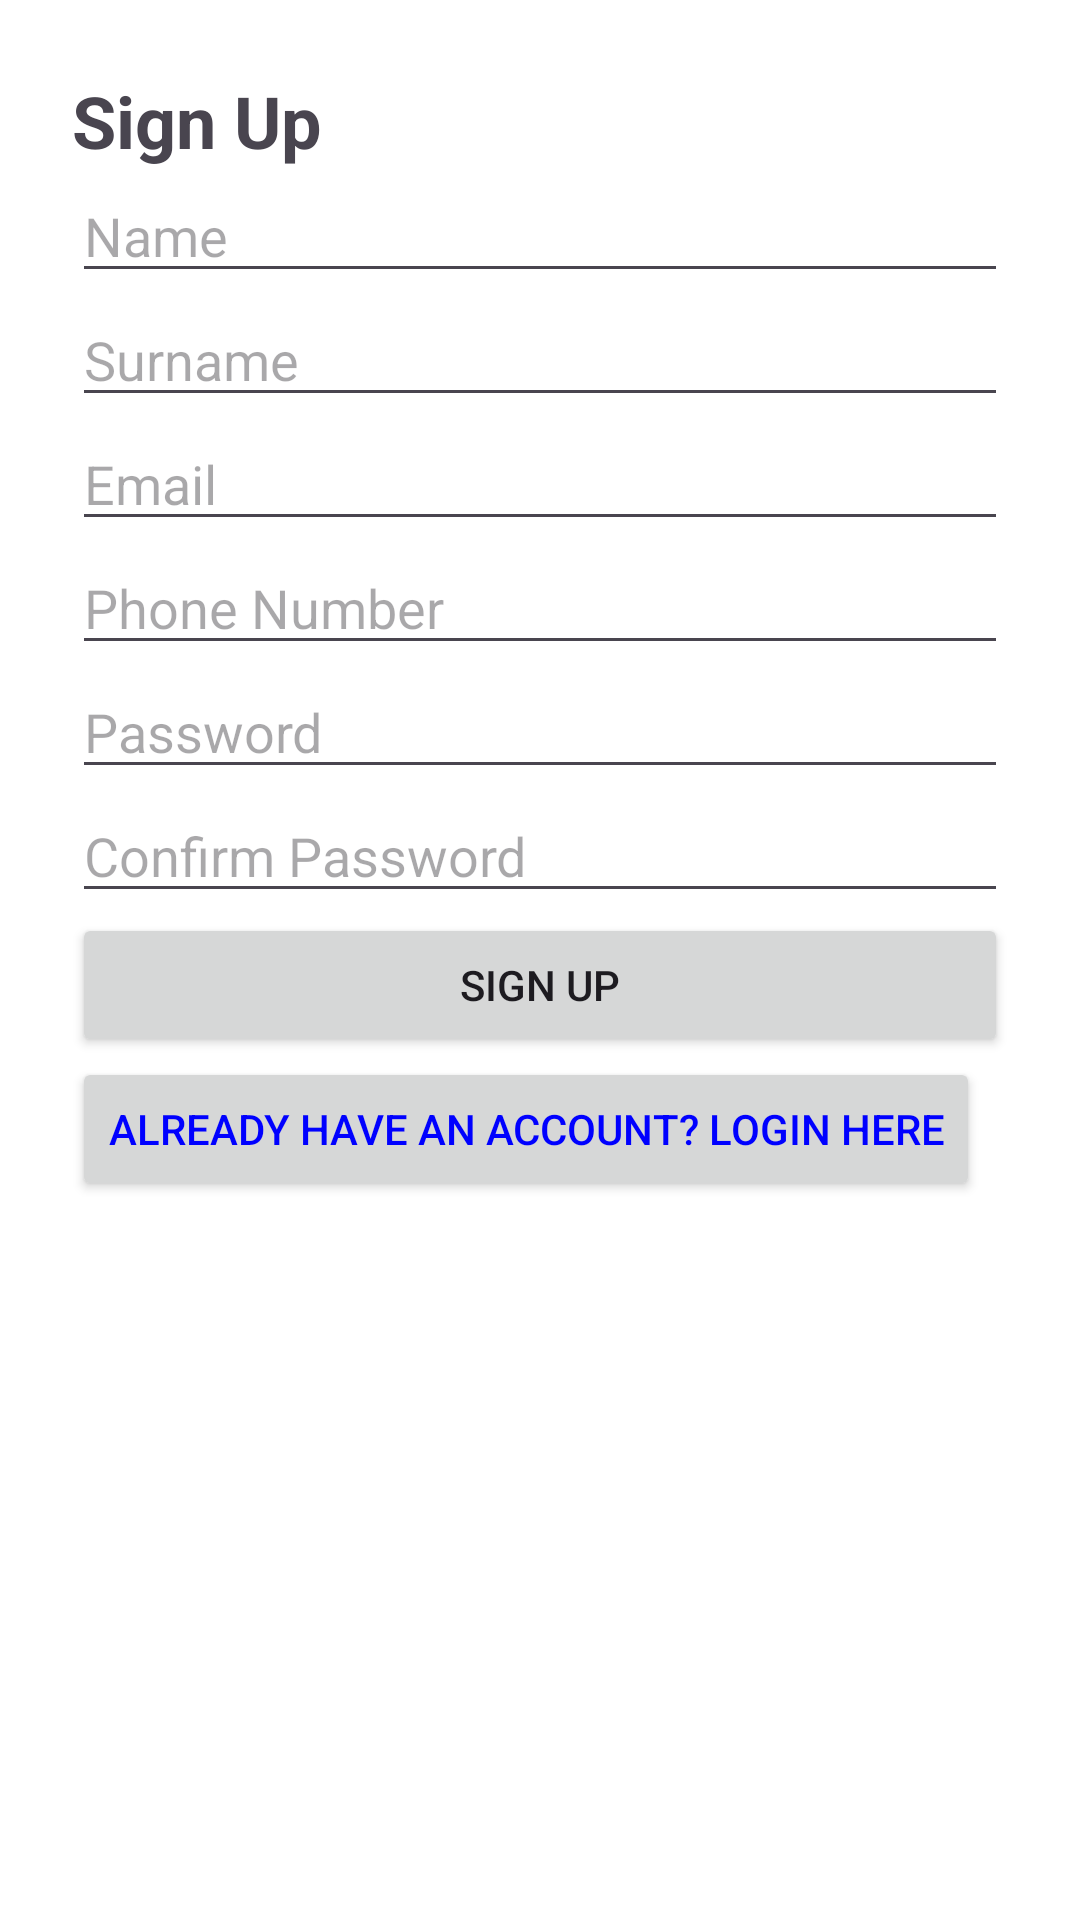

Reconstruct the res/layout file that produces this screen, plus the resources it refers to.
<!-- AndroidManifest.xml: application theme Theme.JavaQA -->
<!-- res/layout/activity_register.xml -->
<?xml version="1.0" encoding="utf-8"?>
<RelativeLayout xmlns:android="http://schemas.android.com/apk/res/android"
    xmlns:tools="http://schemas.android.com/tools"
    android:id="@+id/main"
    android:background="@color/white"
    android:layout_width="match_parent"
    android:layout_height="match_parent"
    android:padding="24dp"
    tools:context=".MainActivity">


    <TextView
        android:layout_width="wrap_content"
        android:layout_height="wrap_content"
        android:text="Sign Up"
        android:id="@+id/Sign_up"
        android:textSize="24sp"
        android:textStyle="bold"
        android:gravity="center"
        android:layout_gravity="center" />

    <EditText
        android:id="@+id/signup_name"
        android:layout_width="match_parent"
        android:textColor="@color/black"
        android:layout_height="wrap_content"
        android:layout_below="@+id/Sign_up"
        android:hint="Name" />

    <EditText
        android:id="@+id/signup_surname"
        android:layout_width="match_parent"
        android:layout_height="wrap_content"
        android:textColor="@color/black"
        android:layout_below="@+id/signup_name"
        android:hint="Surname" />

    <EditText
        android:id="@+id/signup_email"
        android:layout_width="match_parent"
        android:layout_height="wrap_content"
        android:textColor="@color/black"
        android:hint="Email"
        android:layout_below="@+id/signup_surname"
        android:inputType="textEmailAddress" />

    <EditText
        android:id="@+id/signup_phone"
        android:layout_width="match_parent"
        android:layout_height="wrap_content"
        android:textColor="@color/black"
        android:hint="Phone Number"
        android:layout_below="@+id/signup_email"
        android:inputType="phone" />

    <EditText
        android:id="@+id/signup_password"
        android:layout_width="match_parent"
        android:layout_height="wrap_content"
        android:layout_below="@+id/signup_phone"
        android:textColor="@color/black"
        android:hint="Password"
        android:inputType="textPassword" />

    <EditText
        android:id="@+id/signup_confirm_password"
        android:layout_width="match_parent"
        android:layout_height="wrap_content"
        android:layout_below="@+id/signup_password"
        android:textColor="@color/black"
        android:hint="Confirm Password"
        android:inputType="textPassword" />

    <Button
        android:id="@+id/btn_signup"
        android:layout_width="match_parent"
        android:layout_height="wrap_content"
        android:layout_below="@+id/signup_confirm_password"
        android:text="Sign Up" />


    <Button
        android:layout_width="wrap_content"
        android:layout_height="wrap_content"
        android:id="@+id/loginBTN"
        android:text="Already have an account? Login here"
        android:layout_below="@+id/btn_signup"
        android:gravity="center"
        android:textColor="#0000FF"/>






</RelativeLayout>
<!-- resources referenced by this layout -->
<resources>
  <style name="Theme.JavaQA" parent="Base.Theme.JavaQA" />
  <style name="Base.Theme.JavaQA" parent="Theme.Material3.DayNight.NoActionBar">
          
          
      </style>
  <!-- not gathered from this repository: default colours our renderer supplied (Android Studio template values) -->
  <color name="black">#FF000000</color>
  <color name="white">#FFFFFFFF</color>
</resources>
